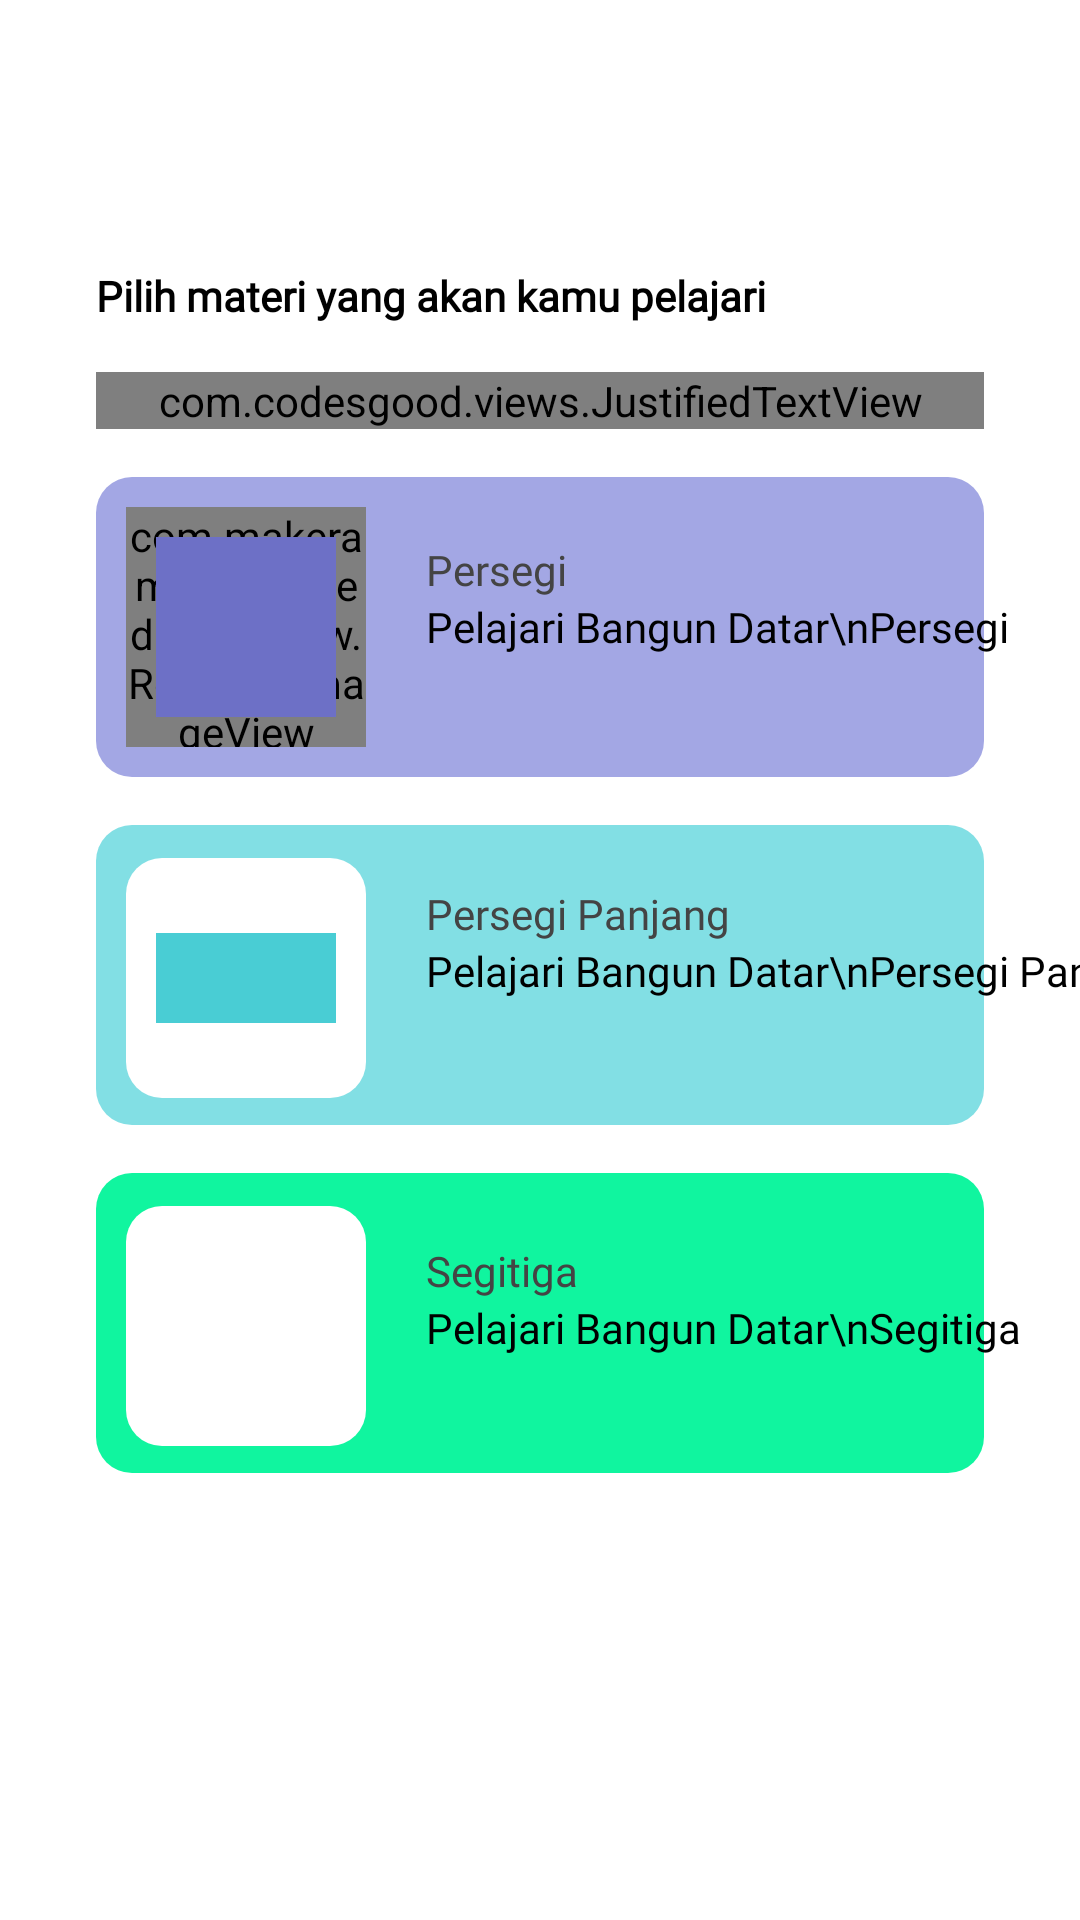

Android layout source for this screen:
<!-- AndroidManifest.xml: application theme Theme.EtnowLegends -->
<!-- res/layout/activity_sub_materi.xml -->
<?xml version="1.0" encoding="utf-8"?>
<androidx.constraintlayout.widget.ConstraintLayout xmlns:android="http://schemas.android.com/apk/res/android"
    xmlns:app="http://schemas.android.com/apk/res-auto"
    xmlns:tools="http://schemas.android.com/tools"
    android:layout_width="match_parent"
    android:layout_height="match_parent"
    tools:context=".materi.SubMateriActivity">

    <ImageButton
        android:id="@+id/back"
        android:layout_width="63dp"
        android:layout_height="63dp"
        android:layout_marginStart="16dp"
        android:layout_marginTop="16dp"
        android:background="@null"
        android:contentDescription="@string/button"
        android:src="@drawable/ic_baseline_arrow_back_24"
        app:layout_constraintStart_toStartOf="parent"
        app:layout_constraintTop_toTopOf="parent"
        app:tint="@color/btnTint" />


    <ImageButton
        android:id="@+id/help"
        android:layout_width="60dp"
        android:layout_height="60dp"
        android:layout_marginTop="16dp"
        android:layout_marginEnd="16dp"
        android:background="@null"
        android:contentDescription="@string/button"
        android:src="@drawable/ic_baseline_help_24"
        app:layout_constraintEnd_toEndOf="parent"
        app:layout_constraintTop_toTopOf="parent"
        app:tint="@color/btnTint" />

    <TextView
        android:id="@+id/textView21"
        android:layout_width="wrap_content"
        android:layout_height="wrap_content"
        android:layout_marginStart="32dp"
        android:layout_marginTop="10dp"
        android:text="Pilih materi yang akan kamu pelajari"
        android:textColor="@color/black"
        android:textStyle="bold"
        android:fontFamily="@font/poppins_regular"
        app:layout_constraintStart_toStartOf="parent"
        app:layout_constraintTop_toBottomOf="@+id/back" />

    <com.codesgood.views.JustifiedTextView
        android:id="@+id/textView22"
        android:layout_width="0dp"
        android:layout_height="wrap_content"
        android:layout_marginStart="32dp"
        android:layout_marginTop="16dp"
        android:fontFamily="@font/poppins_regular"
        android:layout_marginEnd="32dp"
        android:text="@string/sub_materi_desc"
        android:textColor="@color/black"
        app:layout_constraintEnd_toEndOf="parent"
        app:layout_constraintStart_toStartOf="parent"
        app:layout_constraintTop_toBottomOf="@+id/textView21" />

    <View
        android:id="@+id/view4"
        android:layout_width="match_parent"
        android:layout_height="100dp"
        android:layout_marginTop="16dp"
        android:layout_marginStart="32dp"
        android:layout_marginEnd="32dp"
        android:background="@drawable/rounded_view"
        android:backgroundTint="@color/ungu"
        app:layout_constraintTop_toBottomOf="@+id/textView22"
        tools:layout_editor_absoluteX="32dp" />

    <com.makeramen.roundedimageview.RoundedImageView
        android:id="@+id/roundedImageView2"
        android:layout_width="80dp"
        android:layout_height="80dp"
        android:layout_marginStart="10dp"
        android:background="@drawable/rounded_view"
        app:layout_constraintBottom_toBottomOf="@+id/view4"
        app:layout_constraintStart_toStartOf="@id/view4"
        app:layout_constraintTop_toTopOf="@+id/view4" />

    <View
        android:id="@+id/view7"
        android:layout_width="60dp"
        android:layout_height="60dp"
        android:background="@color/ungu_tua"
        app:layout_constraintBottom_toBottomOf="@+id/roundedImageView2"
        app:layout_constraintEnd_toEndOf="@+id/roundedImageView2"
        app:layout_constraintStart_toStartOf="@+id/roundedImageView2"
        app:layout_constraintTop_toTopOf="@+id/roundedImageView2" />


    <TextView
        android:id="@+id/textView23"
        android:layout_width="wrap_content"
        android:layout_height="wrap_content"
        android:layout_marginStart="20dp"
        android:fontFamily="@font/poppins_extra_bold"
        android:text="Persegi"
        android:textColor="@color/btnTint"
        app:layout_constraintBottom_toBottomOf="@+id/view4"
        app:layout_constraintStart_toEndOf="@+id/roundedImageView2"
        app:layout_constraintTop_toTopOf="@+id/view4"
        app:layout_constraintVertical_bias="0.262" />

    <TextView
        android:layout_width="wrap_content"
        android:layout_height="wrap_content"
        android:layout_marginStart="20dp"
        android:fontFamily="@font/poppins_regular"
        android:text="Pelajari Bangun Datar\nPersegi"
        android:textColor="@color/black"
        app:layout_constraintStart_toEndOf="@+id/roundedImageView2"
        app:layout_constraintTop_toBottomOf="@+id/textView23" />

    <View
        android:id="@+id/view8"
        android:layout_width="match_parent"
        android:layout_height="100dp"
        android:layout_marginTop="16dp"
        android:layout_marginStart="32dp"
        android:layout_marginEnd="32dp"
        android:background="@drawable/rounded_view"
        android:backgroundTint="@color/header_blue"
        app:layout_constraintTop_toBottomOf="@+id/view4"
        tools:layout_editor_absoluteX="32dp" />

    <View
        android:id="@+id/view9"
        android:layout_width="80dp"
        android:layout_height="80dp"
        android:layout_marginStart="10dp"
        android:background="@drawable/rounded_view"
        android:backgroundTint="@color/white"
        app:layout_constraintBottom_toBottomOf="@+id/view8"
        app:layout_constraintStart_toStartOf="@+id/view8"
        app:layout_constraintTop_toTopOf="@+id/view8"
        app:layout_constraintVertical_bias="0.55" />

    <View
        android:layout_width="60dp"
        android:layout_height="30dp"
        android:background="@color/biru_tua"
        app:layout_constraintBottom_toBottomOf="@+id/view9"
        app:layout_constraintEnd_toEndOf="@+id/view9"
        app:layout_constraintStart_toStartOf="@+id/view9"
        app:layout_constraintTop_toTopOf="@+id/view9" />


    <TextView
        android:id="@+id/tv10"
        android:layout_width="wrap_content"
        android:layout_height="wrap_content"
        android:layout_marginStart="20dp"
        android:layout_marginTop="20dp"
        android:fontFamily="@font/poppins_extra_bold"
        android:text="Persegi Panjang"
        android:textColor="@color/btnTint"
        app:layout_constraintStart_toEndOf="@+id/view9"
        app:layout_constraintTop_toTopOf="@+id/view8" />

    <TextView
        android:id="@+id/textView24"
        android:layout_width="wrap_content"
        android:layout_height="wrap_content"
        android:layout_marginStart="20dp"
        android:textColor="@color/black"
        android:fontFamily="@font/poppins_regular"
        android:text="Pelajari Bangun Datar\nPersegi Panjang"
        app:layout_constraintStart_toEndOf="@+id/roundedImageView2"
        app:layout_constraintTop_toBottomOf="@+id/tv10" />



    <View
        android:id="@+id/view10"
        android:layout_width="match_parent"
        android:layout_height="100dp"
        android:layout_marginTop="16dp"
        android:layout_marginStart="32dp"
        android:layout_marginEnd="32dp"
        android:background="@drawable/rounded_view"
        android:backgroundTint="@color/hijau_tua"
        app:layout_constraintTop_toBottomOf="@+id/view8"
        tools:layout_editor_absoluteX="32dp" />

    <View
        android:id="@+id/view11"
        android:layout_width="80dp"
        android:layout_height="80dp"
        android:layout_marginStart="10dp"
        android:background="@drawable/rounded_view"
        android:backgroundTint="@color/white"
        app:layout_constraintBottom_toBottomOf="@+id/view10"
        app:layout_constraintStart_toStartOf="@+id/view10"
        app:layout_constraintTop_toTopOf="@+id/view10"
        app:layout_constraintVertical_bias="0.55" />


    <TextView
        android:id="@+id/tv111"
        android:layout_width="wrap_content"
        android:layout_height="wrap_content"
        android:layout_marginStart="20dp"
        android:layout_marginTop="12dp"
        android:fontFamily="@font/poppins_extra_bold"
        android:text="Segitiga"
        android:textColor="@color/btnTint"
        app:layout_constraintStart_toEndOf="@+id/view11"
        app:layout_constraintTop_toTopOf="@+id/view11" />

    <TextView
        android:layout_width="wrap_content"
        android:layout_height="wrap_content"
        android:layout_marginStart="20dp"
        android:fontFamily="@font/poppins_regular"
        android:text="Pelajari Bangun Datar\nSegitiga"
        android:textColor="@color/black"
        app:layout_constraintStart_toEndOf="@+id/roundedImageView2"
        app:layout_constraintTop_toBottomOf="@+id/tv111" />


    <ImageView
        android:id="@+id/segitiga"
        android:layout_width="60dp"
        android:layout_height="60dp"
        android:contentDescription="@string/image"
        app:layout_constraintBottom_toBottomOf="@+id/view11"
        app:layout_constraintEnd_toEndOf="@+id/view11"
        app:layout_constraintStart_toStartOf="@+id/view11"
        app:layout_constraintTop_toTopOf="@+id/view11" />
</androidx.constraintlayout.widget.ConstraintLayout>
<!-- resources referenced by this layout -->
<resources>
  <color name="biru_tua">#49CDD4</color>
  <color name="black">#FF000000</color>
  <color name="btnTint">#444444</color>
  <color name="header_blue">#82DFE4</color>
  <color name="hijau_tua">#10F59F</color>
  <color name="ungu">#A3A7E4</color>
  <color name="ungu_tua">#6D70C6</color>
  <color name="white">#FFFFFFFF</color>
  <!-- drawable rounded_view (drawable) -->
  <?xml version="1.0" encoding="utf-8"?>
  <shape xmlns:android="http://schemas.android.com/apk/res/android"
      android:shape="rectangle"
      android:padding="10dp">
  
      <solid android:color="#FFFFFF" />
      <corners
          android:radius="12dp"/>
  </shape>
  <string name="button">button</string>
  <string name="image">image</string>
  <string name="sub_materi_desc"><b>Bangun datar</b> merupakan bangun dua dimensi yang dibatasi oleh sebuah garis lurus atau lengkung. Beberapa bangun datar yaitu persegi dan persegi panjang.</string>
  <style name="Theme.EtnowLegends" parent="Theme.MaterialComponents.Light.NoActionBar">
          
          <item name="colorPrimary">@color/primary</item>
          <item name="colorPrimaryVariant">@color/primary</item>
          <item name="colorOnPrimary">@color/white</item>
          
          <item name="colorSecondary">@color/teal_200</item>
          <item name="colorSecondaryVariant">@color/teal_700</item>
          <item name="colorOnSecondary">@color/black</item>
          
          <item name="android:statusBarColor" tools:targetApi="l">?attr/colorPrimaryVariant</item>
          
      </style>
  <color name="primary">#2D73CA</color>
  <color name="teal_200">#FF03DAC5</color>
  <color name="teal_700">#FF018786</color>
</resources>
